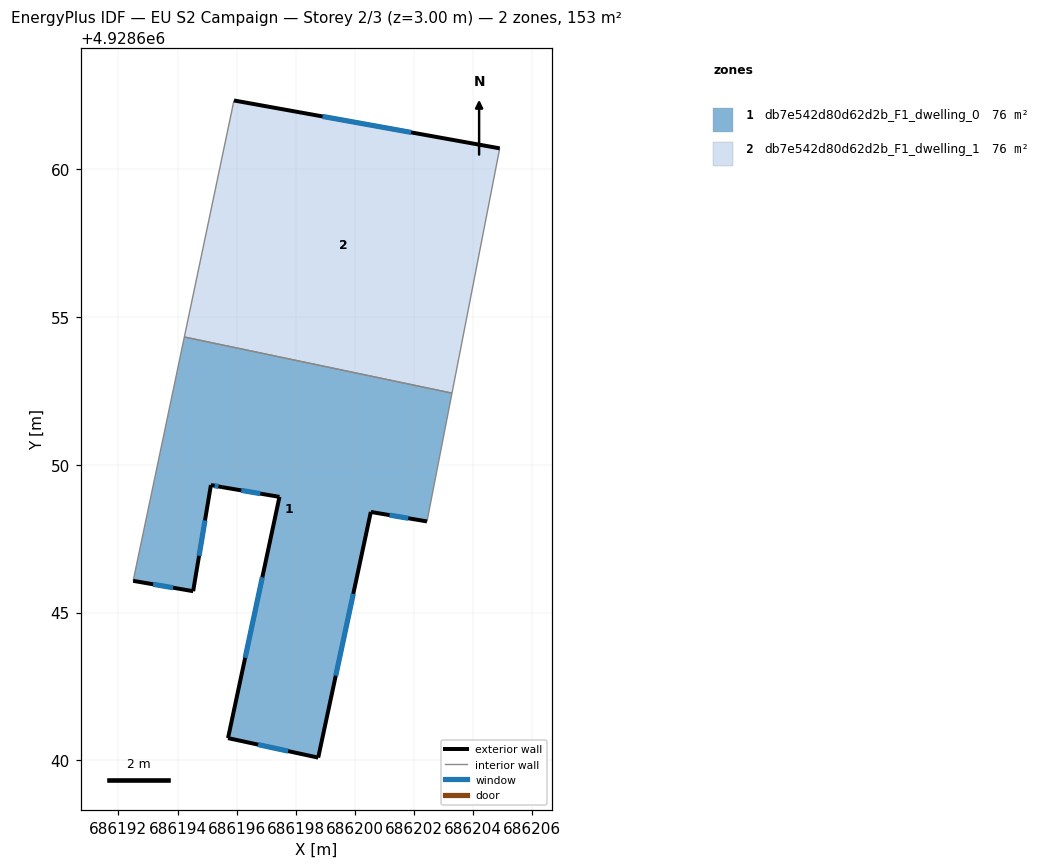
=== STOREY PLAN SPEC (per zone: floor XY polygon, exterior-wall plan segments, windows/doors) ===
zone 1: db7e542d80d62d2b_F1_dwelling_0  (76.3 m²)
  floor: (686203.28, 4928652.42) (686202.44, 4928648.08) (686200.54, 4928648.40) (686198.76, 4928640.09) (686195.71, 4928640.75) (686197.45, 4928648.91) (686195.51, 4928649.24) (686195.13, 4928649.31) (686194.53, 4928645.72) (686192.50, 4928646.07) (686194.23, 4928654.32)
  exterior wall: (686200.54, 4928648.40) – (686202.44, 4928648.08)  [1.9 m]
    window: (686201.17, 4928648.30) – (686201.80, 4928648.19)  [0.6 m²]
  exterior wall: (686198.76, 4928640.09) – (686200.54, 4928648.40)  [8.5 m]
    window: (686199.35, 4928642.86) – (686199.94, 4928645.63)  [2.8 m²]
  exterior wall: (686195.71, 4928640.75) – (686198.76, 4928640.09)  [3.1 m]
    window: (686196.72, 4928640.53) – (686197.74, 4928640.31)  [1.0 m²]
  exterior wall: (686197.45, 4928648.91) – (686195.71, 4928640.75)  [8.3 m]
    window: (686196.87, 4928646.19) – (686196.29, 4928643.47)  [2.8 m²]
  exterior wall: (686195.51, 4928649.24) – (686197.45, 4928648.91)  [2.0 m]
    window: (686196.15, 4928649.13) – (686196.80, 4928649.02)  [0.7 m²]
  exterior wall: (686195.13, 4928649.31) – (686195.51, 4928649.24)  [0.4 m]
    window: (686195.26, 4928649.29) – (686195.38, 4928649.27)  [0.1 m²]
  exterior wall: (686194.53, 4928645.72) – (686195.13, 4928649.31)  [3.6 m]
    window: (686194.73, 4928646.92) – (686194.93, 4928648.12)  [1.2 m²]
  exterior wall: (686192.50, 4928646.07) – (686194.53, 4928645.72)  [2.1 m]
    window: (686193.18, 4928645.96) – (686193.85, 4928645.84)  [0.7 m²]
  interior walls: 3
zone 2: db7e542d80d62d2b_F1_dwelling_1  (76.3 m²)
  floor: (686204.90, 4928660.70) (686203.28, 4928652.42) (686194.23, 4928654.32) (686195.91, 4928662.32)
  exterior wall: (686204.90, 4928660.70) – (686195.91, 4928662.32)  [9.1 m]
    window: (686201.90, 4928661.24) – (686198.90, 4928661.78)  [3.0 m²]
  interior walls: 3

=== DERIVED (storey summary) ===
Building: EU S2 Campaign
Storey: 2 of 3  (floor level z = 3.00 m)
Storey gross floor area: 152.7 m²
Zones on this storey: 2
  - db7e542d80d62d2b_F1_dwelling_0: floor 76.3 m²; exterior wall 29.9 m (89.8 m²); 8 window(s) 10.0 m²; WWR 11.1%
  - db7e542d80d62d2b_F1_dwelling_1: floor 76.3 m²; exterior wall 9.1 m (27.4 m²); 1 window(s) 3.0 m²; WWR 11.1%
Zone adjacency (shared interzone walls):
  - db7e542d80d62d2b_F1_dwelling_0 ↔ db7e542d80d62d2b_F1_dwelling_1